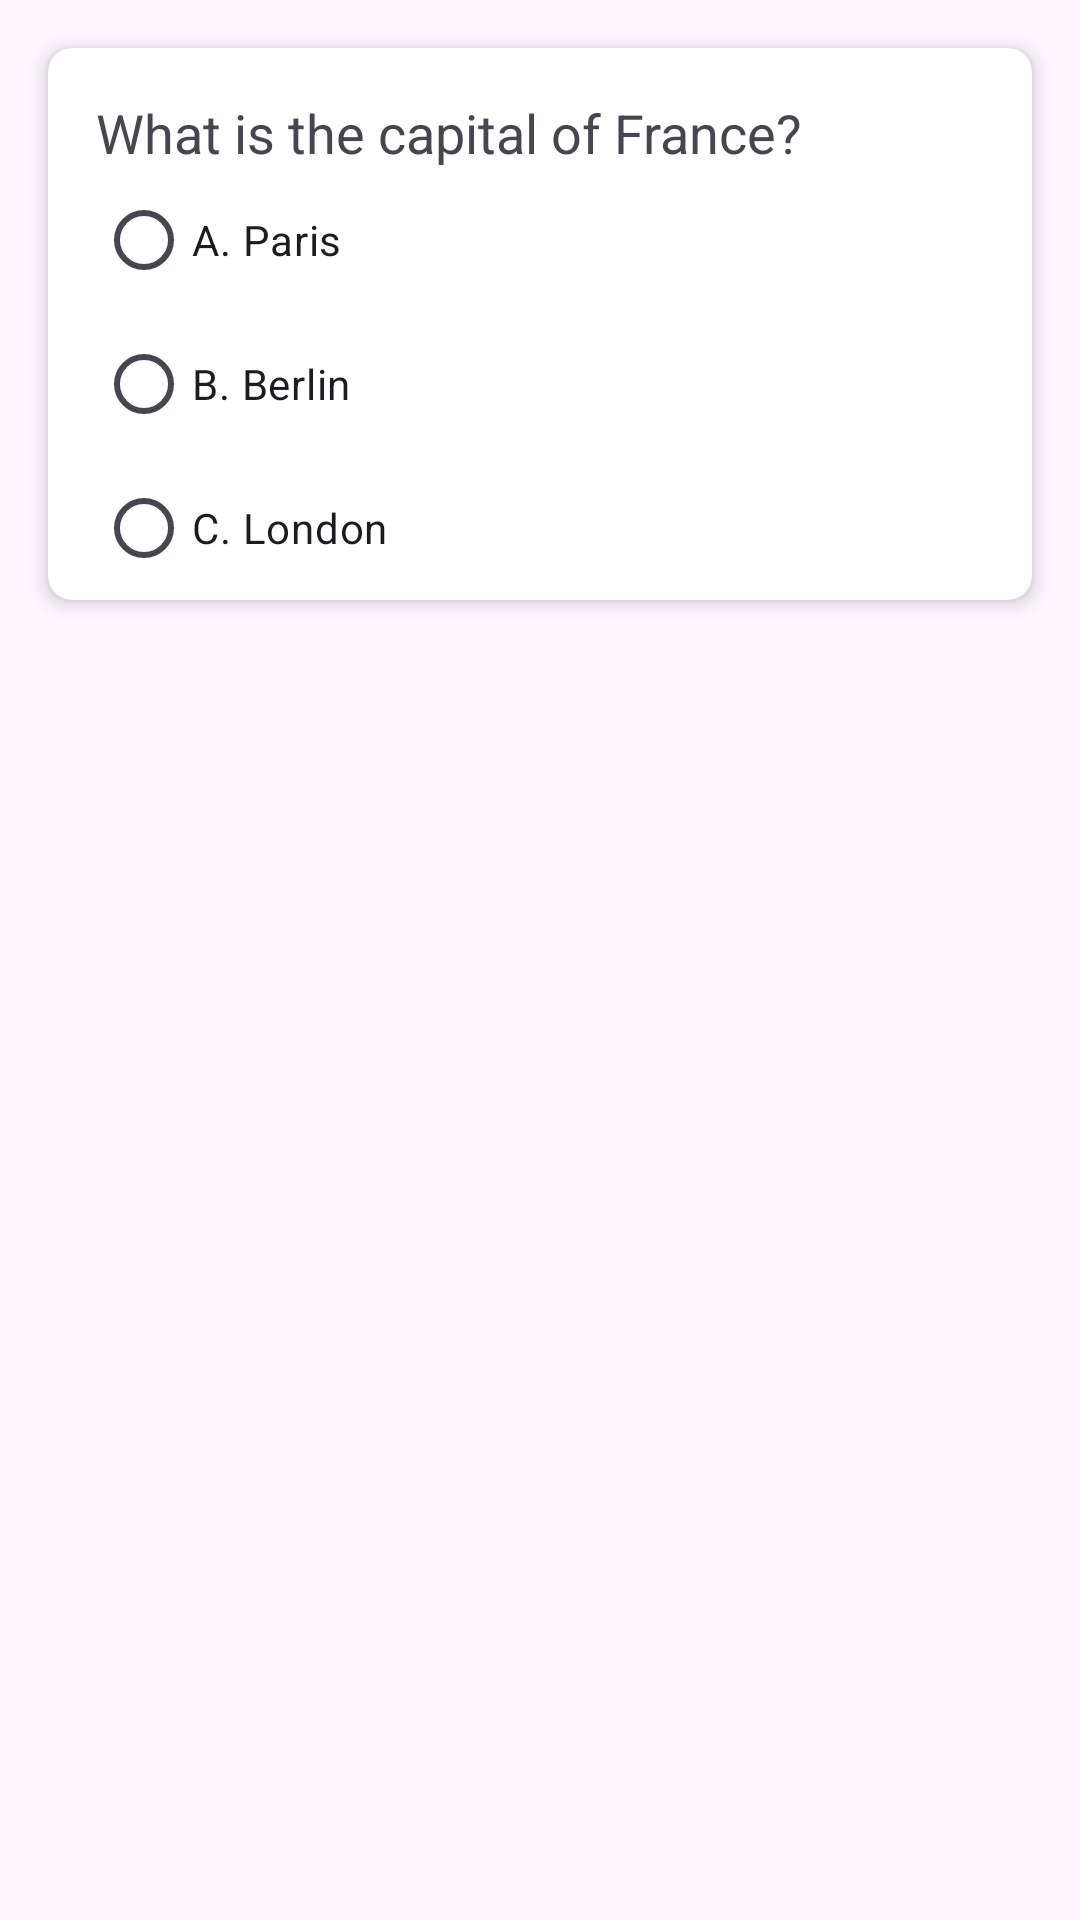

Produce the Android XML layout that renders to this screen, including the resource entries it uses.
<!-- AndroidManifest.xml: application theme Theme.TRIALTEST -->
<!-- res/layout/level_1_itemview.xml -->
<?xml version="1.0" encoding="utf-8"?>
<androidx.constraintlayout.widget.ConstraintLayout
    xmlns:android="http://schemas.android.com/apk/res/android"
    xmlns:app="http://schemas.android.com/apk/res-auto"
    android:layout_width="match_parent"
    android:layout_height="wrap_content">

    <androidx.cardview.widget.CardView
        android:id="@+id/cardView"
        android:layout_width="match_parent"
        android:layout_height="wrap_content"
        android:layout_margin="16dp"
        app:cardCornerRadius="8dp"
        app:cardElevation="4dp"
        app:layout_constraintTop_toTopOf="parent">

        
        <TextView
            android:id="@+id/questionTextView"
            android:layout_width="match_parent"
            android:layout_height="wrap_content"
            android:layout_margin="16dp"
            android:text="What is the capital of France?"
            android:textSize="18sp"/>

        
        <RadioGroup
            android:id="@+id/optionsRadioGroup"
            android:layout_width="match_parent"
            android:layout_height="wrap_content"
            android:orientation="vertical"
            android:layout_marginStart="16dp"
            android:layout_marginTop="40dp">

            
            <RadioButton
                android:id="@+id/option1RadioButton"
                android:layout_width="match_parent"
                android:layout_height="wrap_content"
                android:text="A. Paris"/>

            
            <RadioButton
                android:id="@+id/option2RadioButton"
                android:layout_width="match_parent"
                android:layout_height="wrap_content"
                android:text="B. Berlin"/>

            
            <RadioButton
                android:id="@+id/option3RadioButton"
                android:layout_width="match_parent"
                android:layout_height="wrap_content"
                android:text="C. London"/>
        </RadioGroup>

        
        <TextView
            android:id="@+id/correctAnswerTextView"
            android:layout_width="match_parent"
            android:layout_height="wrap_content"
            android:layout_margin="16dp"
            android:text="Correct Answer: A. Paris"
            android:textSize="16sp"
            android:visibility="gone"/>
    </androidx.cardview.widget.CardView>

</androidx.constraintlayout.widget.ConstraintLayout>
<!-- resources referenced by this layout -->
<resources>
  <style name="Theme.TRIALTEST" parent="Base.Theme.TRIALTEST" />
  <style name="Base.Theme.TRIALTEST" parent="Theme.Material3.DayNight.NoActionBar">
          
          
      </style>
</resources>
